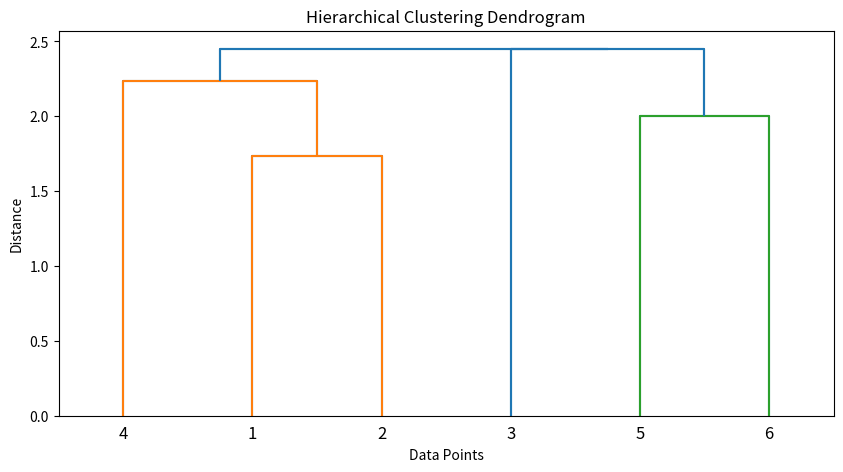

Here is the Python script that generated this plot:
import numpy as np
from scipy.cluster.hierarchy import dendrogram
import matplotlib.pyplot as plt


class Cluster:
    def __init__(self, items, id):
        self.id = id
        self.items = items


class AGENS:
    def __init__(self, data, method='single'):
        self.data = data
        self.method = method
        self.init_distance()

    def init_distance(self):
        self.N = self.data.shape[0]
        self.distance = np.zeros((self.N, self.N))
        for i in range(self.N):
            for j in range(i + 1, self.N):
                self.distance[i, j] = np.linalg.norm(self.data[i] - self.data[j])
                self.distance[j, i] = self.distance[i, j]

    def distance_c2c(self, cluster1, cluster2):
        if self.method == 'single':
            min_dis = float('inf')
            for i in cluster1:
                for j in cluster2:
                    min_dis = min(min_dis, self.distance[i, j])
            return min_dis

        elif self.method == 'complete':
            max_dis = 0
            for i in cluster1:
                for j in cluster2:
                    max_dis = min(max_dis, self.distance[i, j])
            return max_dis

        elif self.method == 'average':
            dist_sum = 0
            for i in cluster1:
                for j in cluster2:
                    dist_sum += self.distance[i, j]
            avg_dist = dist_sum / (len(cluster1) * len(cluster2))
            return avg_dist

    def start(self, threshold=float('inf'), display=False):
        n_clusters = self.N
        clusters = [Cluster([i], i) for i in range(self.N)]
        linkage_matrix = []  # 用于构造链接矩阵的列表

        while len(clusters) > 1:
            min_dist = float('inf')
            merge_i = -1
            merge_j = -1

            # 寻找距离小于阈值的两个簇
            for i in range(len(clusters)):
                for j in range(i + 1, len(clusters)):
                    cluster_i = clusters[i]
                    cluster_j = clusters[j]
                    dist_ij = self.distance_c2c(cluster_i.items, cluster_j.items)
                    if dist_ij < min_dist:
                        min_dist = dist_ij
                        merge_i = i
                        merge_j = j

            # 构造链接矩阵的条目并添加到列表
            new_entry = [clusters[merge_i].id, clusters[merge_j].id, min_dist,
                         len(clusters[merge_i].items + clusters[merge_j].items)]
            linkage_matrix.append(new_entry)

            # 如果距离小于阈值，合并两个簇
            if min_dist <= threshold:
                new_cluster_items = clusters[merge_i].items + clusters[merge_j].items
                if display:
                    print([cluster.items for cluster in clusters], end=' -> ')
                clusters.append(Cluster(new_cluster_items, n_clusters))
                n_clusters = n_clusters + 1
                del clusters[merge_j]
                del clusters[merge_i]

                if display:
                    print([cluster.items for cluster in clusters])
            else:
                # 如果距离大于阈值，停止聚类
                break

        return [cluster.items for cluster in clusters], np.array(linkage_matrix)


# 给定数据
data = np.array([
    [0, 3, 1, 2, 0],
    [1, 3, 0, 1, 0],
    [3, 3, 0, 0, 1],
    [1, 1, 0, 2, 0],
    [3, 2, 1, 2, 1],
    [4, 1, 1, 1, 0]
])

# 使用AGENS算法进行层次聚类
agens = AGENS(data, method='single')

# 1) 若给定的阈值为threshold，给出每次聚类时类别的合并以及最终的聚类结果
threshold = np.sqrt(5)  # 根据需要调整阈值
clusters = agens.start(threshold, display=True)[0]
print("Cluster assignments with threshold {}:".format(threshold))
print(clusters)

# 2) 分别给定不同的阈值，观察和分析聚类结果
thresholds = [np.sqrt(3), np.sqrt(4), np.sqrt(6)]  # 可根据需要调整不同的阈值
for threshold in thresholds:
    clusters = agens.start(threshold)[0]
    print("Cluster assignments with threshold {}:".format(threshold))
    print(clusters)

# 3) 绘制出层次聚类过程的树状图
linkage_matrix = agens.start()[1]
plt.figure(figsize=(10, 5))
dendrogram(linkage_matrix, labels=np.array([str(i) for i in range(1, len(data) + 1)]))
plt.title('Hierarchical Clustering Dendrogram')
plt.xlabel('Data Points')
plt.ylabel('Distance')
plt.show()

# 1) 绘制阈值sqrt5的聚类过程
dendrogram(linkage_matrix, labels=np.array([str(i) for i in range(1, len(data) + 1)]), color_threshold=np.sqrt(5) + 0.1)
plt.figure(figsize=(10, 5))
plt.title('Hierarchical Clustering Dendrogram')
plt.xlabel('Data Points')
plt.ylabel('Distance')
plt.show()
